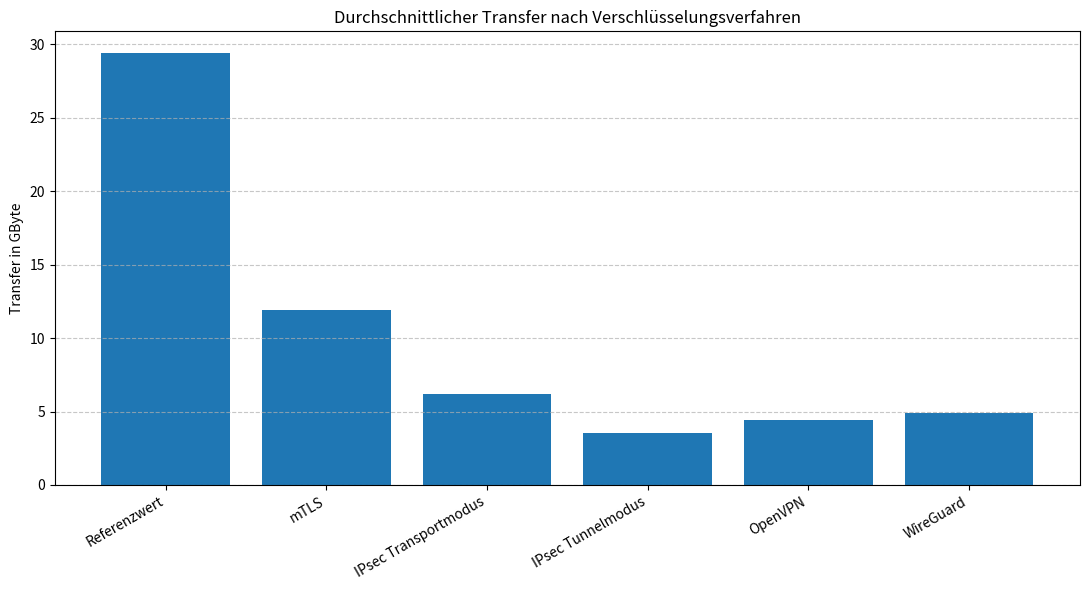
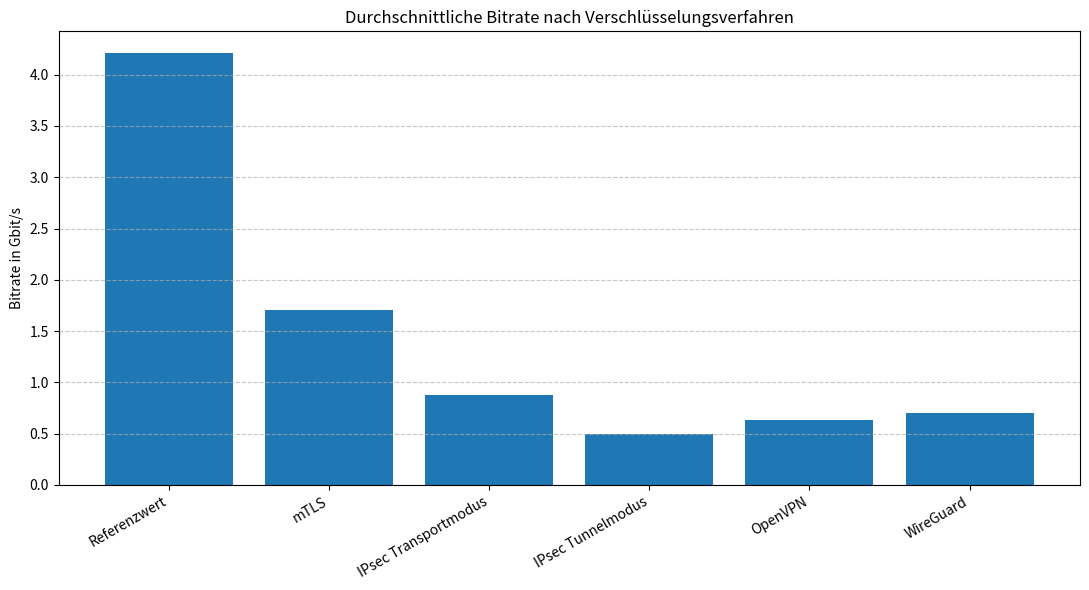
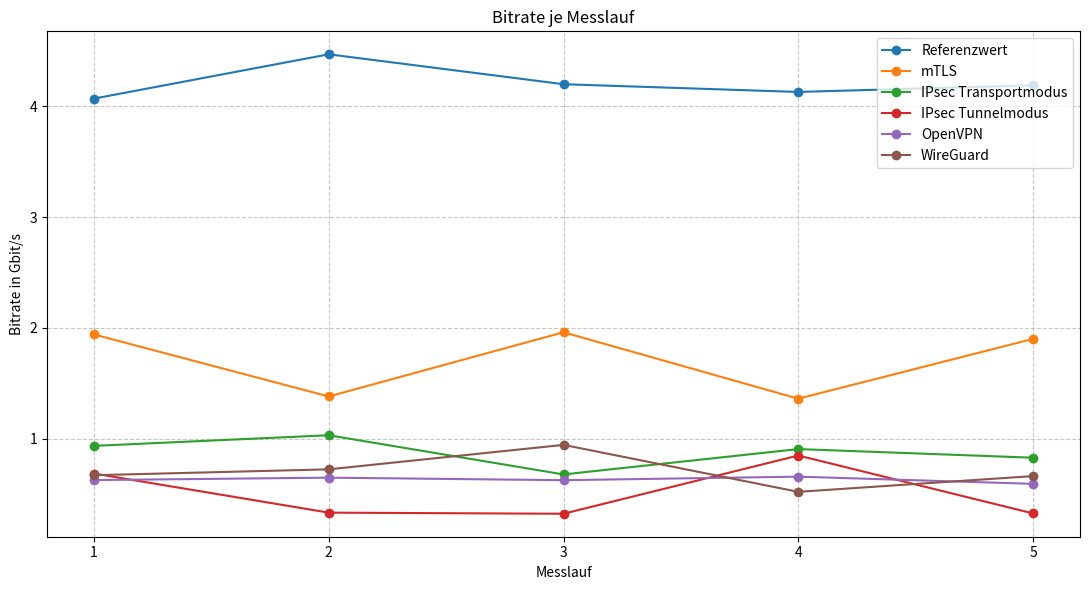

Python code for these plots, in order:
import matplotlib.pyplot as plt
import numpy as np

# Messwerte aus iperf3
daten = {
    "Referenzwert": {
        "transfer_gbyte": [28.4, 31.3, 29.3, 28.8, 29.3],
        "bitrate_gbit": [4.07, 4.47, 4.20, 4.13, 4.19],
    },
    "mTLS": {
        "transfer_gbyte": [13.5, 9.67, 13.7, 9.50, 13.2],
        "bitrate_gbit": [1.94, 1.38, 1.96, 1.36, 1.90],
    },
    "IPsec Transportmodus": {
        "transfer_gbyte": [6.52, 7.43, 4.74, 6.33, 5.83],
        "bitrate_gbit": [0.934, 1.03, 0.676, 0.905, 0.827],
    },
    "IPsec Tunnelmodus": {
        "transfer_gbyte": [4.78, 2.32, 2.25, 5.92, 2.26],
        "bitrate_gbit": [0.684, 0.331, 0.321, 0.847, 0.324],
    },
    "OpenVPN": {
        "transfer_gbyte": [4.37, 4.52, 4.36, 4.58, 4.13],
        "bitrate_gbit": [0.625, 0.647, 0.624, 0.656, 0.591],
    },
    "WireGuard": {
        "transfer_gbyte": [4.68, 5.04, 6.58, 3.62, 4.62],
        "bitrate_gbit": [0.669, 0.722, 0.943, 0.519, 0.661],
    },
}

verfahren = list(daten.keys())
x = np.arange(len(verfahren))

transfer_mean = [np.mean(daten[v]["transfer_gbyte"]) for v in verfahren]
transfer_std = [np.std(daten[v]["transfer_gbyte"], ddof=1) for v in verfahren]

bitrate_mean = [np.mean(daten[v]["bitrate_gbit"]) for v in verfahren]
bitrate_std = [np.std(daten[v]["bitrate_gbit"], ddof=1) for v in verfahren]


def balkendiagramm(werte, ylabel, titel, dateiname):
    plt.figure(figsize=(11, 6))
    plt.bar(x, werte, capsize=5)
    plt.xticks(x, verfahren, rotation=30, ha="right")
    plt.ylabel(ylabel)
    plt.title(titel)
    plt.grid(axis="y", linestyle="--", alpha=0.7)
    plt.tight_layout()

    plt.savefig(f"{dateiname}.png", dpi=300)
    plt.savefig(f"{dateiname}.svg")
    plt.show()


balkendiagramm(
    transfer_mean,
    "Transfer in GByte",
    "Durchschnittlicher Transfer nach Verschlüsselungsverfahren",
    "transfer_nach_verfahren"
)

balkendiagramm(
    bitrate_mean,
    "Bitrate in Gbit/s",
    "Durchschnittliche Bitrate nach Verschlüsselungsverfahren",
    "bitrate_nach_verfahren"
)

messlaeufe = [1, 2, 3, 4, 5]

plt.figure(figsize=(11, 6))
for verfahren_name, werte in daten.items():
    plt.plot(messlaeufe, werte["bitrate_gbit"], marker="o", label=verfahren_name)

plt.xlabel("Messlauf")
plt.ylabel("Bitrate in Gbit/s")
plt.title("Bitrate je Messlauf")
plt.xticks(messlaeufe)
plt.grid(True, linestyle="--", alpha=0.7)
plt.legend()
plt.tight_layout()
plt.savefig("bitrate_je_messlauf.png", dpi=300)
plt.savefig("bitrate_je_messlauf.svg")
plt.show()
